Run: headless pygame with SDL's dummy video driver; simulated clock (each Clock.tick advances the game by its frame time, no real sleeping); random seed 0; keys injected as events and as key.get_pressed() state; no mouse input.
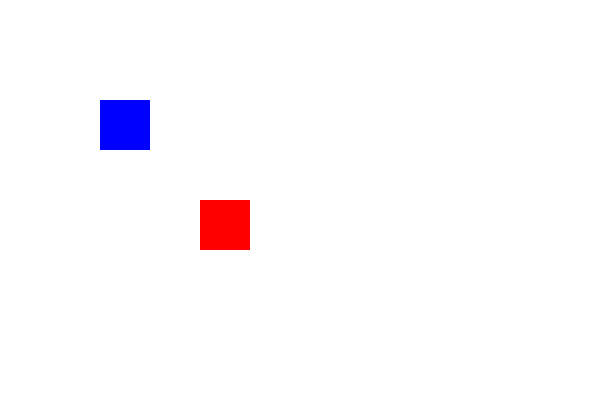
Frame 1 of 4 · flips 1–60 · no input
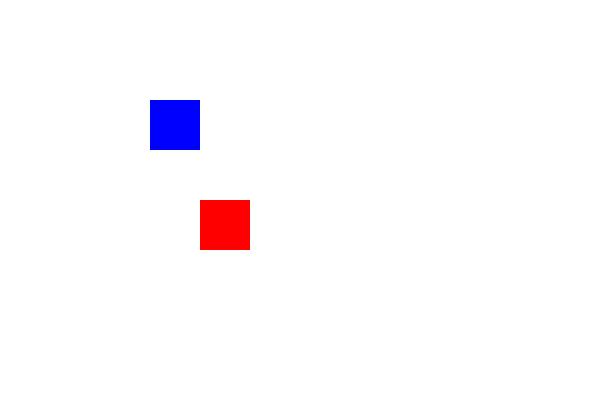
Frame 2 of 4 · flips 61–180 · tapped SPACE, RETURN · held RIGHT (→), D
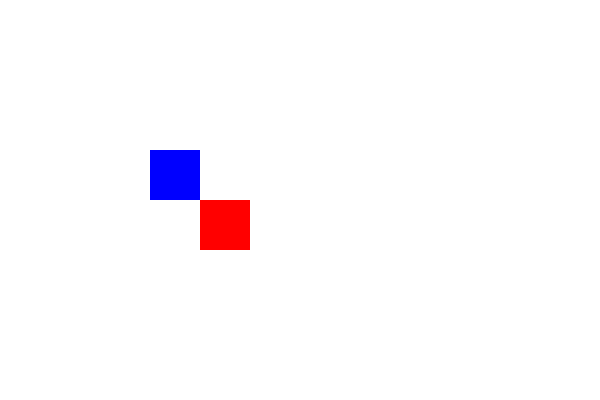
Frame 3 of 4 · flips 181–300 · held DOWN (↓), S
Frame 4 of 4 · flips 301–420 · held LEFT (←), A, UP (↑), W · screen same as frame 1, image omitted

The pygame program that drew these frames:

import pygame
from random import randint

# Khởi tạo Pygame
pygame.init()

# Màu sắc
BLUE = (0, 0, 255)
WHITE = (255, 255, 255)
RED=(255,0,0)

# Thiết lập cửa sổ
screen = pygame.display.set_mode((600, 400))
pygame.display.set_caption("Di chuyển hình vuông")

# Thiết lập đồng hồ
clock = pygame.time.Clock()



# Tọa độ ban đầu và tốc độ
rect_x = 100
rect_y = 100
speed = 50

red_x=200
red_y=200

# Nền
background = WHITE

font=pygame.font.SysFont(None,48)

# Vòng lặp chính
running = True
while running:
    clock.tick(60)
    screen.fill(background)

    # Vẽ hình vuông
    red_rect=pygame.draw.rect(screen,RED,(red_x,red_y,50,50))
    blue_rect=pygame.draw.rect(screen, BLUE, (rect_x, rect_y, 50, 50))

    # Xử lý sự kiện
    for event in pygame.event.get():
        if event.type==pygame.KEYDOWN:
            if event.key == pygame.K_RIGHT:
                rect_x += speed
            if event.key == pygame.K_LEFT:
                rect_x -= speed
            if event.key == pygame.K_UP:
                rect_y -= speed
            if event.key == pygame.K_DOWN:
                rect_y += speed

        if event.type == pygame.QUIT:
            running = False

    if blue_rect.colliderect(red_rect):
        text = font.render("Defeat", True, (255, 0, 0))
        print("Nguu")
        screen.blit(text, (200, 50))

    pygame.display.flip()

pygame.quit()
